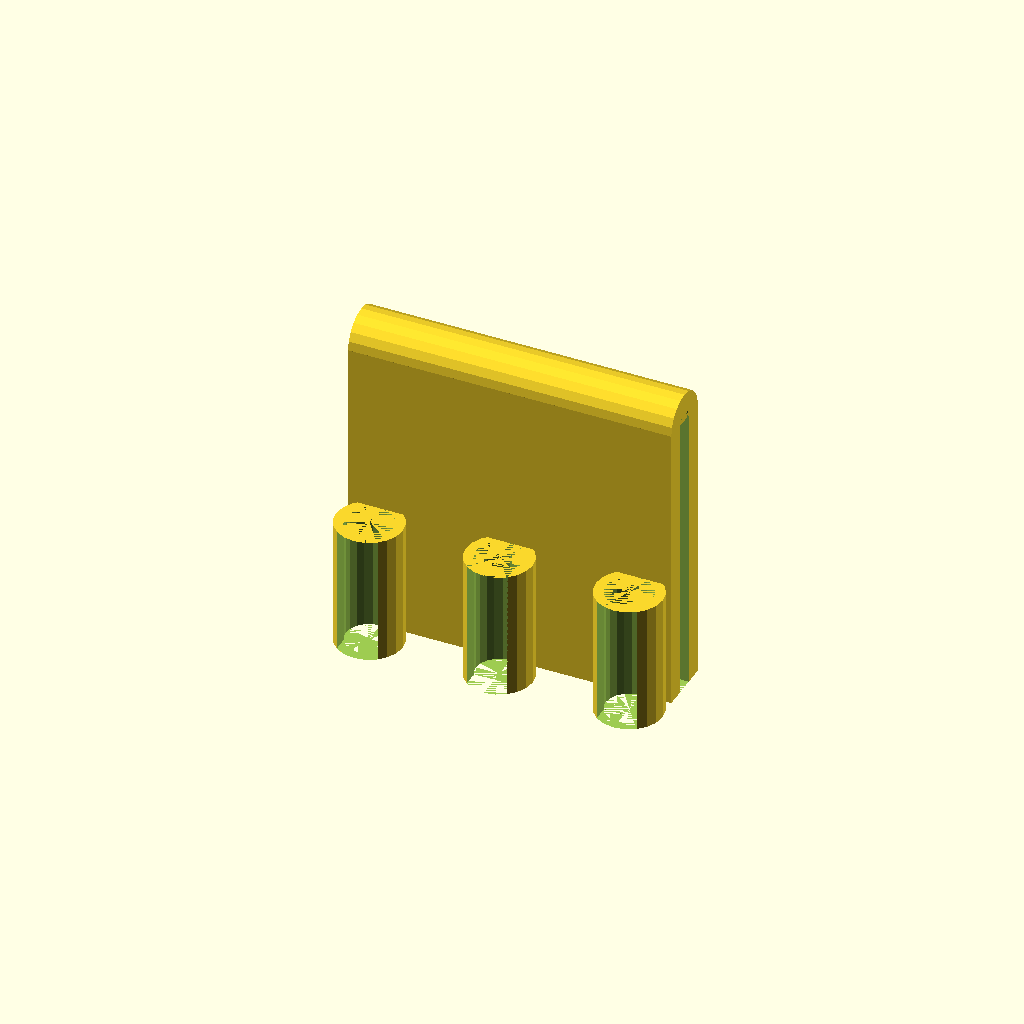
Cell 1: the model at its default parameters.
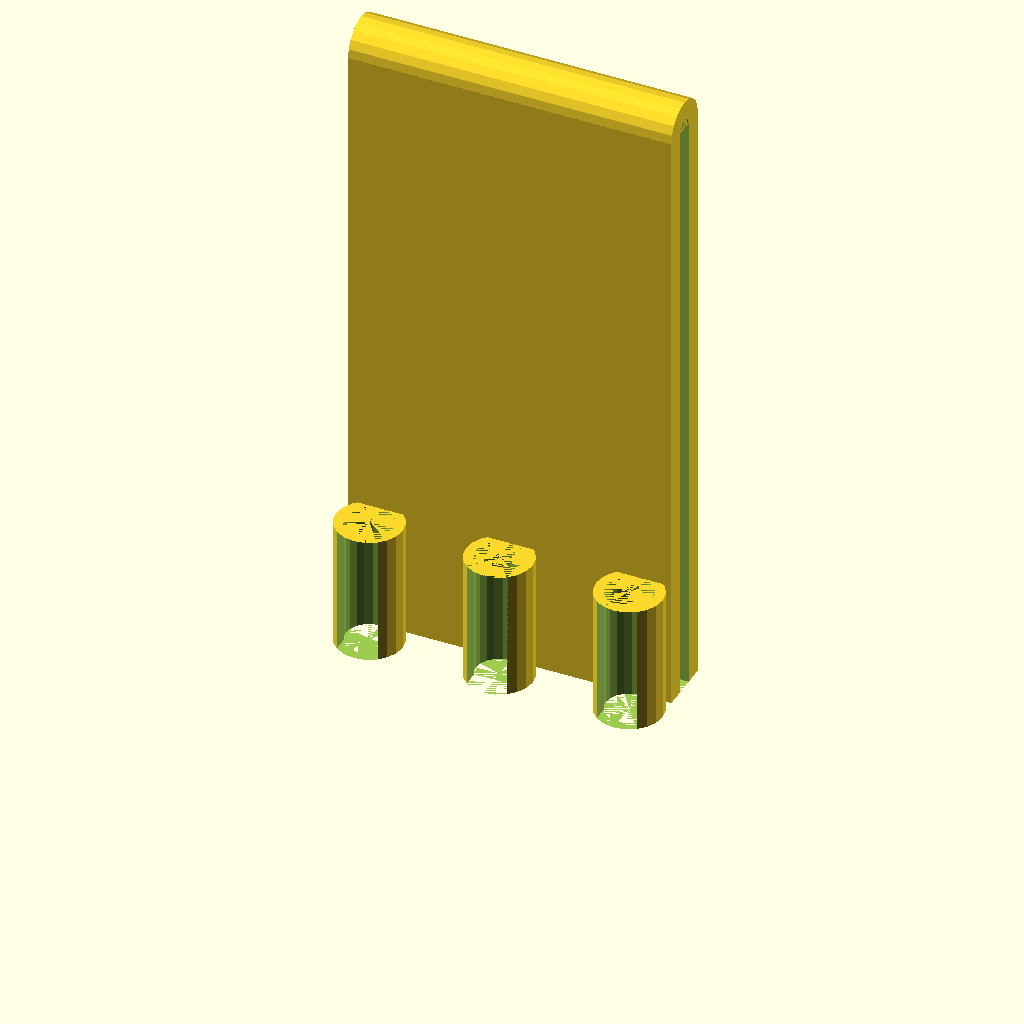
Cell 2: height = 100 (everything else at default).
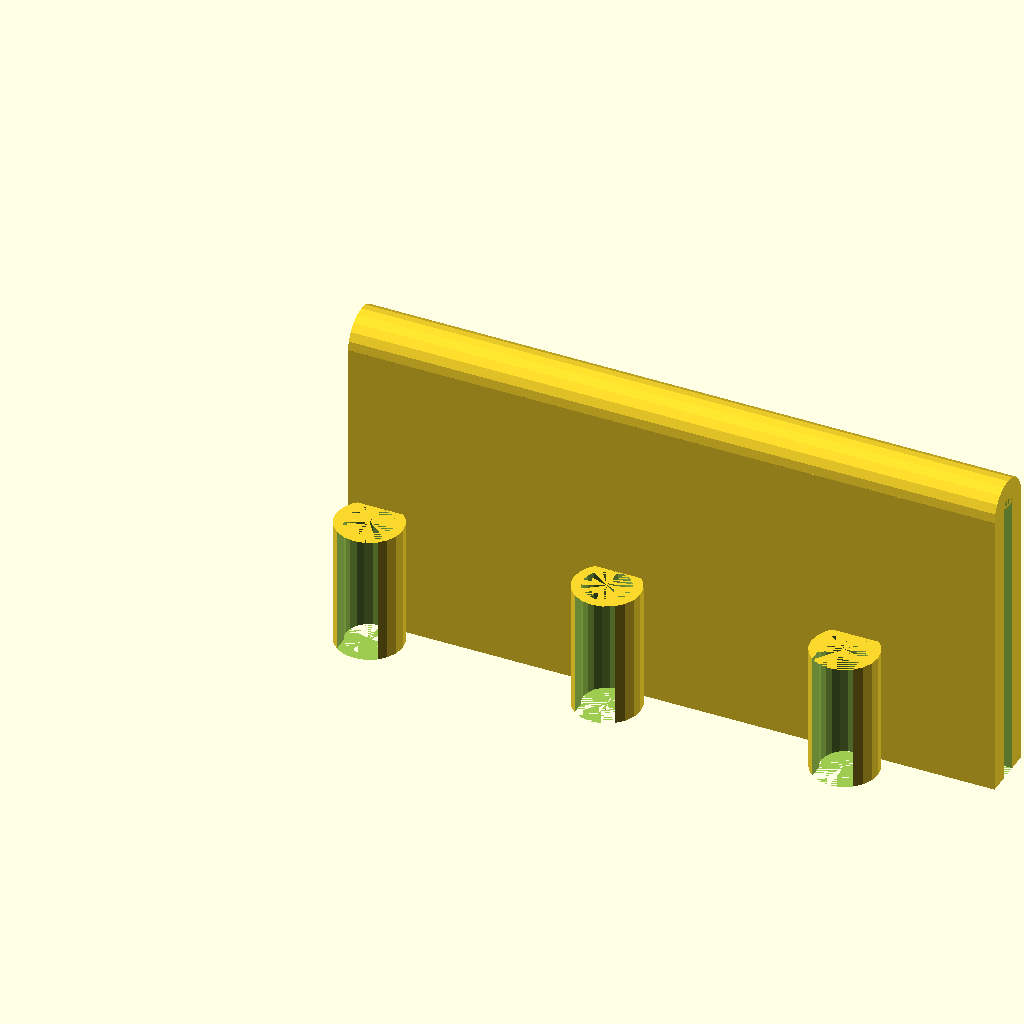
Cell 3: width = 100 (everything else at default).
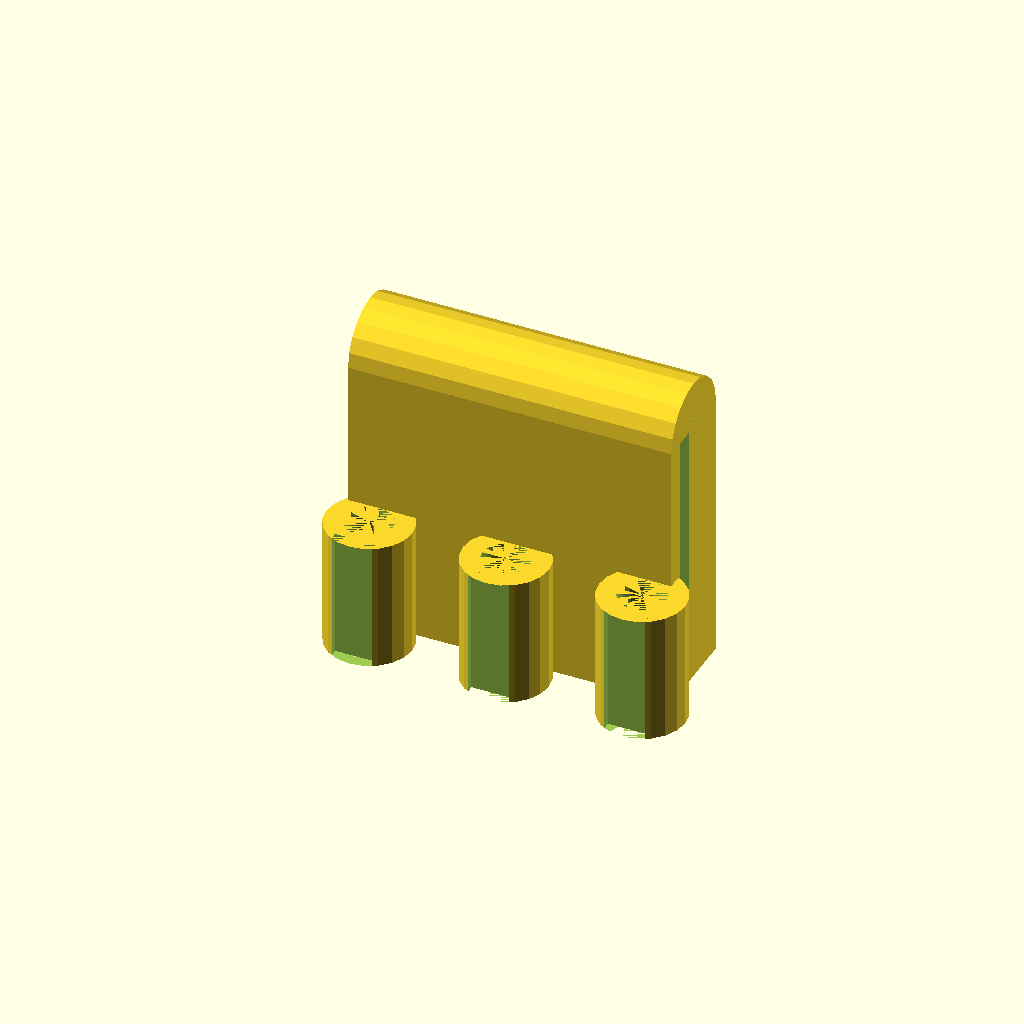
Cell 4 — thickness set to 6, the other parameters unchanged.
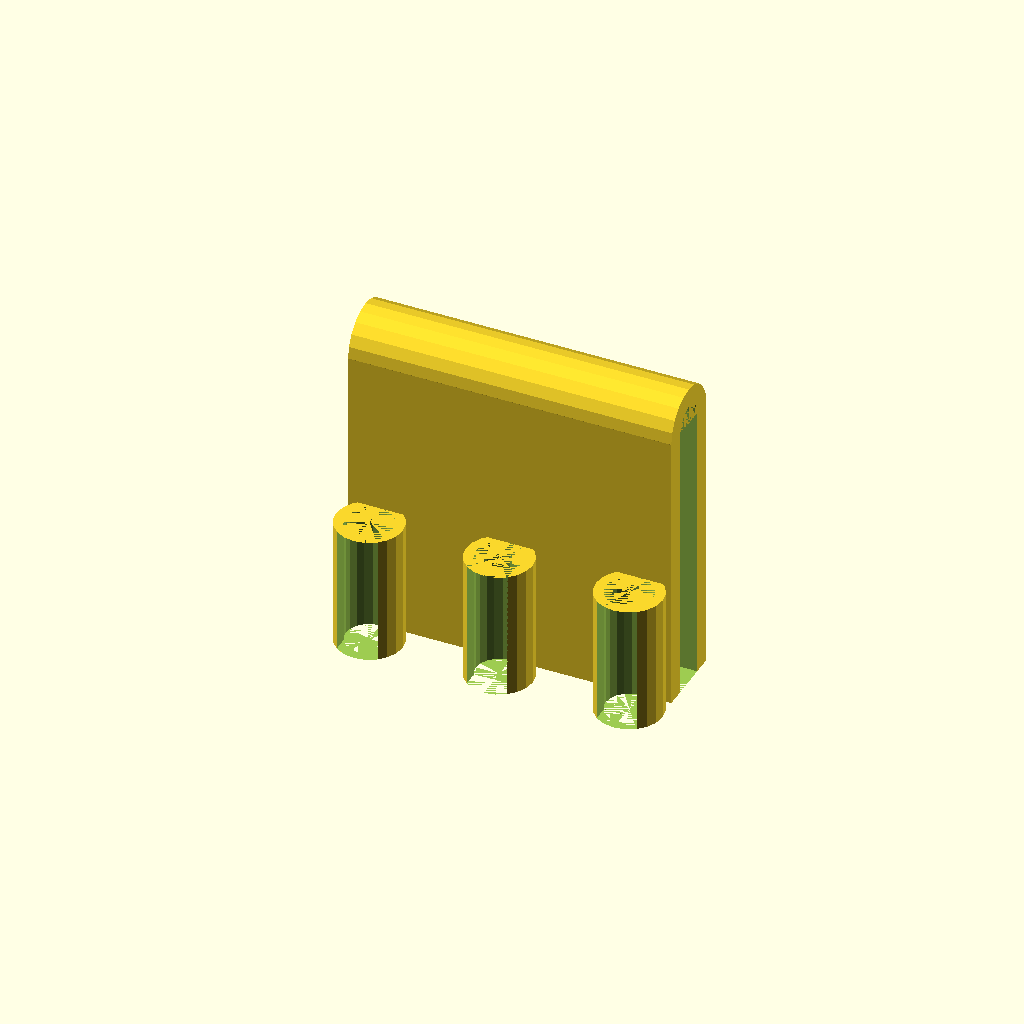
Cell 5: binder_thickness = 5.6 (everything else at default).
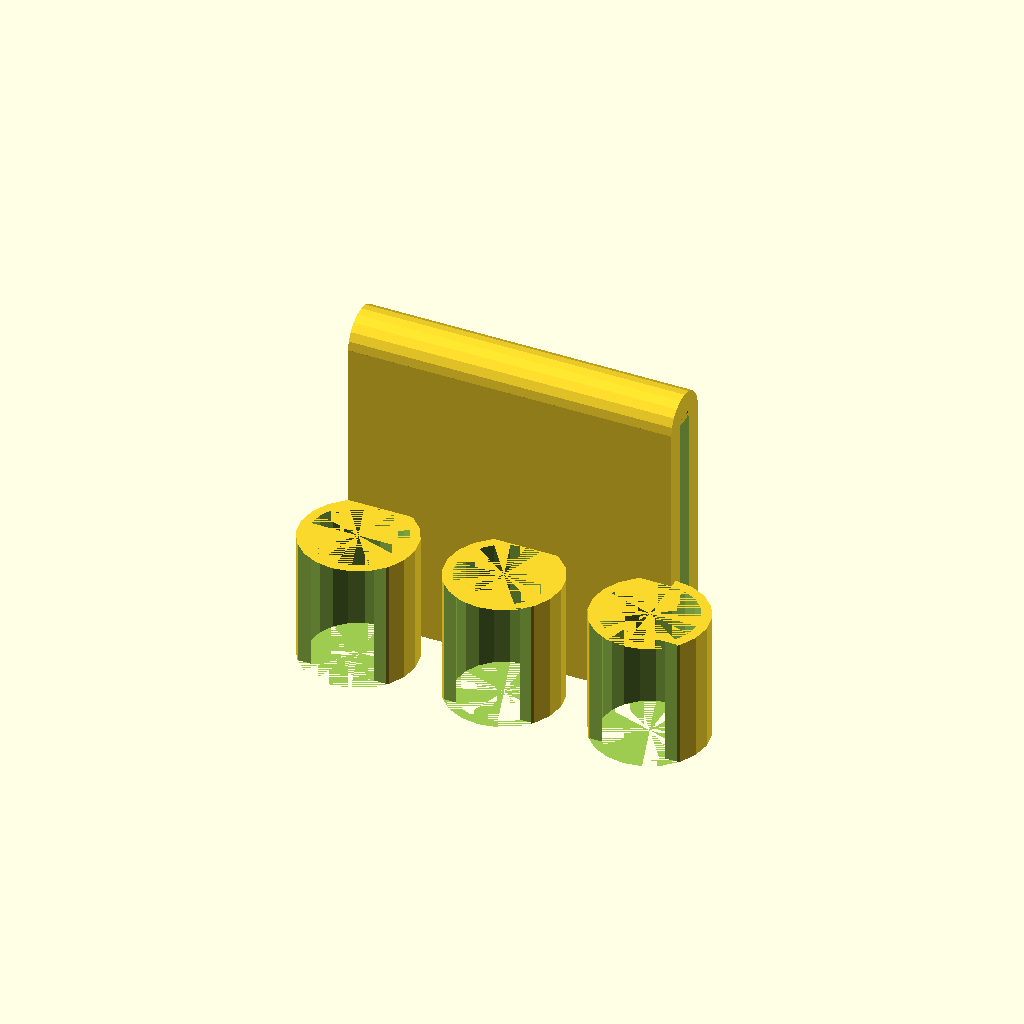
Cell 6: the same model with pencil_diameter = 14.6.
All cells are drawn from one camera (rotation 55°, 0°, 25°, orthographic, colour scheme Cornfield), so only the parameter changes between them.
Source of the model, scadFiles/155281/394471.scad:
$fn = 20;

height = 50; //the total height of the object.

width = 50; //the width of the clip.

thickness = 3; //clip thickness.

binder_thickness = 2.8; //measured width of your own binder.

pencil_diameter = 7.3; //measured width of your own pencils.

clip_number = 3;



top_arc_diameter = (2*thickness)+binder_thickness;

inset = 5;

clip_gap = pencil_diameter-1;





//Entire Object

union(){



 //Clip - gap inside clip for binder - inner arch

 difference(){

  

  //Main binder clip structure + top arch

  union(){

   

   //Main binder clip structure 

   cube([width, (thickness*2)+binder_thickness, height-(top_arc_diameter/2)]);

   

   //Top arch of binder clip

   rotate([90, 90, 90]){

    translate([-height+(top_arc_diameter/2), top_arc_diameter/2, 0]){

     cylinder(width, top_arc_diameter/2, top_arc_diameter/2);

    }

   }

  }



  //Rounding out the inside of the binder clip

  rotate([90, 90, 90]){

   translate([-height+(top_arc_diameter/2), top_arc_diameter/2, 0]){

    cylinder(width, binder_thickness/2, binder_thickness/2);

   }

  }



  //The gap inside the binder clip

  translate([-0.5, (10-4)/2, 0]){

   cube([width+1, binder_thickness, height-top_arc_diameter/2]);

  }

 }



 //Pencil clip(s)

 for (i = [0 : clip_number-1]){

  translate([(((width+pencil_diameter+thickness)/clip_number)*i),0,0]){

   difference(){

    translate([inset, -pencil_diameter/2, 0]){

     cylinder(20, (pencil_diameter/2)+(thickness/2), (pencil_diameter/2)+(thickness/2));

    }

    translate([inset, -pencil_diameter/2, 0]){

     cylinder(20, (pencil_diameter/2), (pencil_diameter/2));

    }

    translate([inset-clip_gap/2, -(pencil_diameter+thickness), 0]){

     cube([clip_gap, 5, 20]);

    }

   }

  }

 }

}
Customizer parameters (derived from the source; name, type, default, range or options):
height: number, default 50
width: number, default 50
thickness: number, default 3
binder_thickness: number, default 2.8
pencil_diameter: number, default 7.3
clip_number: number, default 3
inset: number, default 5
